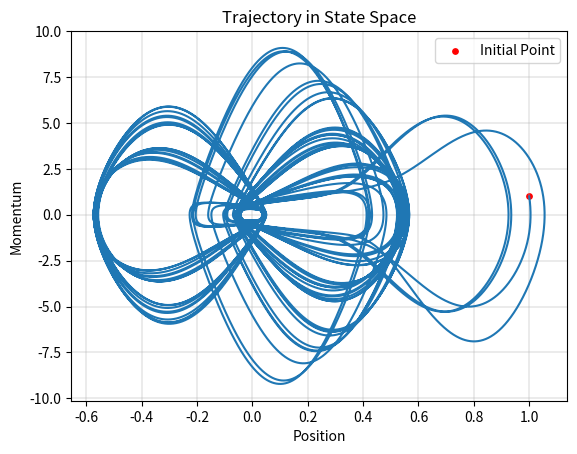
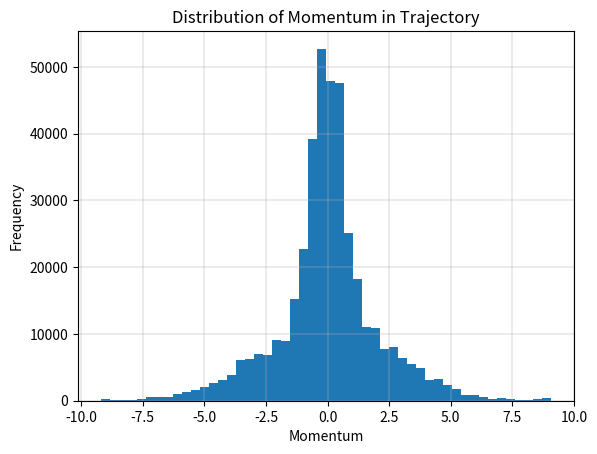
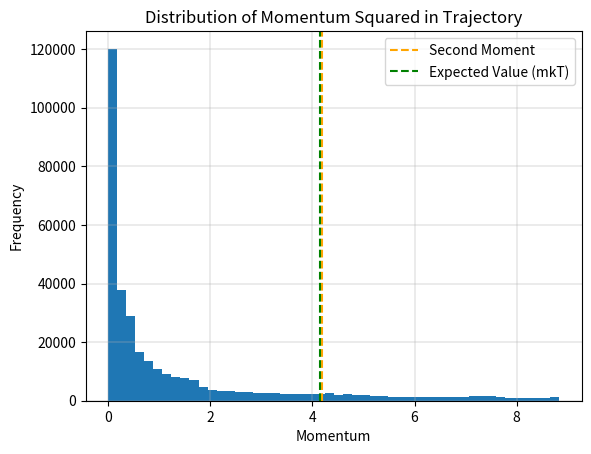
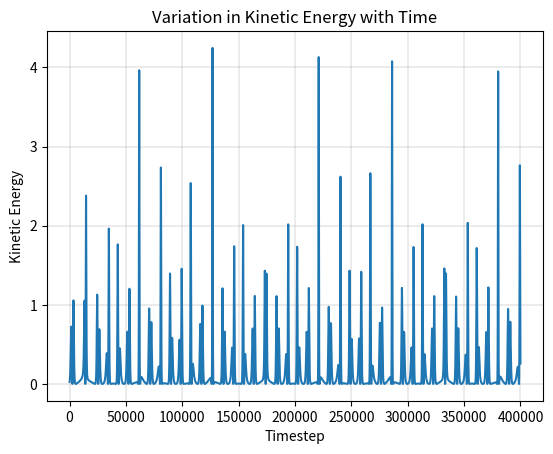

Write the Python code that produced these figures, in order.
import math
import matplotlib.pyplot as plt
import numpy as np
from tqdm import tqdm

def hamiltonian(x, p, k, m):
    return (k * x**2) / 2 + p**2 / (2 * m)

k = 10
m = 10
Q = 0.5
alpha = 0.5

k_B = 1.38e-3     # Scaled for Armstrong units
T = 300

dt = 0.001
num_steps = 500000

X = [1, ]
P = [1, ]
KE = [P[0] ** 2 / (2 * m)]

for _ in tqdm(range(num_steps), desc='Generating trajectory'):
    x = X[-1]
    p = P[-1]
    F = - (k * x)
    alpha = alpha + ((1 / Q) * ((p ** 2 / m) - (k_B * T))) * dt
    X.append(x + (p / m) * dt + 0.5 * (-k * x / m) * (dt ** 2))
    P.append(p + (-k * x - alpha * p) * dt)
    KE.append(P[-1] ** 2 / (2 * m))

plt.plot(X, P)
plt.scatter(X[0], P[0], label='Initial Point', s=15, c='red')
plt.title('Trajectory in State Space')
plt.ylabel('Momentum')
plt.xlabel('Position')
plt.grid(linewidth=0.35)
plt.legend(loc='upper right')
plt.savefig('trajectory.png', bbox_inches='tight')
plt.close()
plt.clf()

plt.hist(P[num_steps // 5:], bins=50)
plt.title('Distribution of Momentum in Trajectory')
plt.ylabel('Frequency')
plt.xlabel('Momentum')
plt.grid(linewidth=0.35)
plt.savefig('momentum.png', bbox_inches='tight')
plt.close()
plt.clf()

P_square = np.array(P[num_steps // 5:]) ** 2
plt.hist(P_square[P_square <= np.percentile(P_square, 85)], bins=50)
plt.axvline(x=np.mean(P_square), color='orange', linestyle='--', label=f'Second Moment')
plt.axvline(x=m * k_B * T, color='green', linestyle='--', label=f'Expected Value (mkT)')
plt.title('Distribution of Momentum Squared in Trajectory')
plt.ylabel('Frequency')
plt.xlabel('Momentum')
plt.grid(linewidth=0.35)
plt.legend(loc='upper right')
plt.savefig('momentum-square.png', bbox_inches='tight')
plt.close()
plt.clf()

plt.plot(KE[num_steps // 5:])
plt.title('Variation in Kinetic Energy with Time')
plt.ylabel('Kinetic Energy')
plt.xlabel('Timestep')
plt.grid(linewidth=0.35)
plt.savefig('kinetic-energy.png', bbox_inches='tight')
plt.close()
plt.clf()
